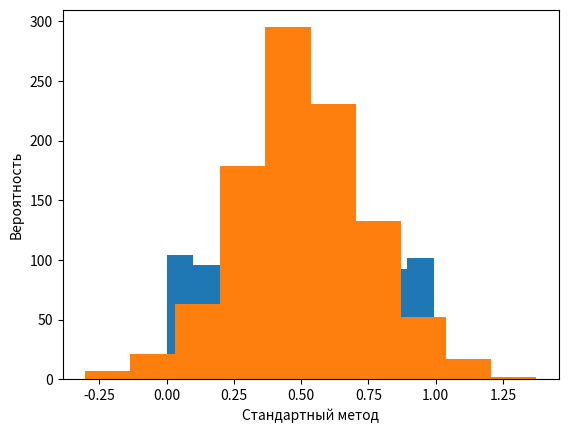

Write the Python code that produced this figure.
import matplotlib.pyplot as plt
import numpy as np


# Входные данные
seed = 3729
kern = 5167
testItersNumber = 1000

# 1357 - вырождается
# 7153 - +- нормально идет

# Разбитие числа на цифры
def getDigits(num):
    return [int(i) for i in list(str(num))]

# Одна итерация
def iteration(num):
    numLen = len(str(num))
    strSq = str((int(num) * kern))

    if len(strSq) != 2 * numLen:
        strSq = '0'*(2 * numLen - len(strSq)) + strSq

    # print(strSq)
    sliceN = len(strSq) - numLen
    rndNum = strSq[sliceN // 2 : - sliceN // 2]
    nextNum = strSq[-numLen : ]
    return (int(rndNum) / 10 ** numLen, nextNum)

# Построение таблички из задания
a, b = 0, seed
for i in range(10):
    a, b = iteration(b)
    print(f"{a:<10}{b:<10}")

# Построение вектора со случайными числами
randomVector = []
curNum = seed
for i in range(testItersNumber):
    rnd, curNum = iteration(curNum)
    print((rnd, curNum))
    randomVector.append(rnd)

np.array(randomVector)

# Гистограмма метода

plt.hist(randomVector)
plt.ylabel('Вероятность')
plt.xlabel('Метод произведений')
plt.show()

# Гистограмма нормального распределения (тестовая)

plt.hist(np.random.normal(0.5, 0.25, testItersNumber))
plt.ylabel('Вероятность')
plt.xlabel('Стандартный метод')
plt.show()

# Проверка на переодичность
a, b = iteration(seed)
acc = [seed]
while b not in acc:
    acc.append(b)
    a, b = iteration(b)
print(b)
